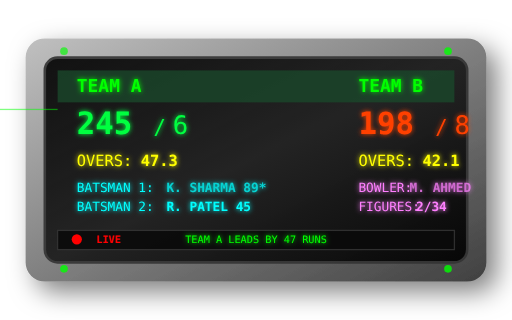
t = 0.00 s
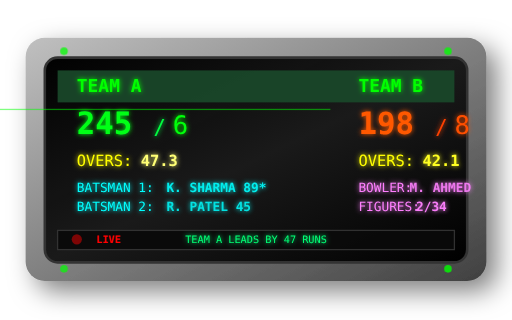
t = 1.38 s
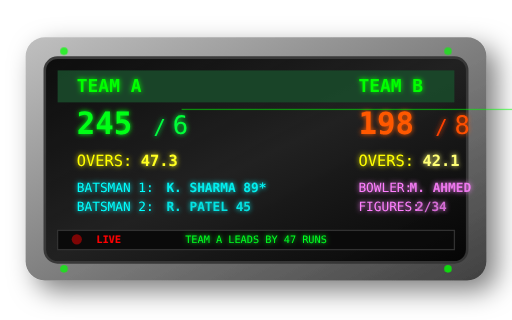
t = 2.63 s
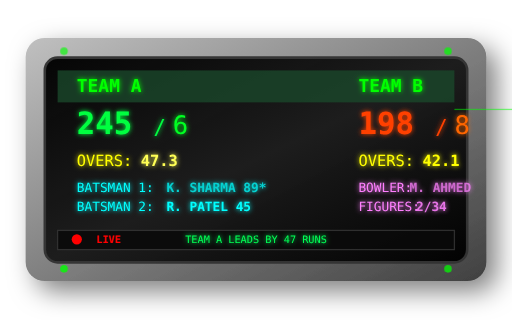
t = 4.00 s
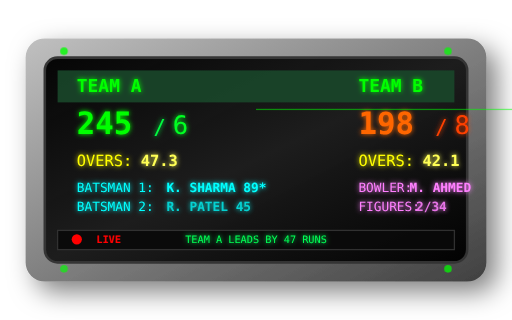
t = 5.00 s
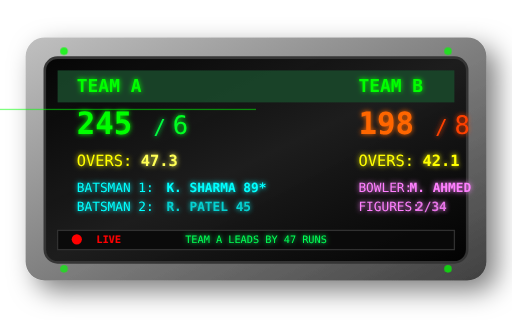
t = 7.00 s

The animated SVG that drew these frames (rendered in a browser with its animation timeline set to each time). Animation: 21 SMIL elements (animate=19,animateTransform=2); one cycle of 8.00 s, repeats indefinitely.

<svg width="400" height="250" viewBox="0 0 400 250" xmlns="http://www.w3.org/2000/svg">
  <defs>
    <linearGradient id="boardGradient" x1="0%" y1="0%" x2="100%" y2="100%">
      <stop offset="0%" stop-color="#1a1a1a"/>
      <stop offset="50%" stop-color="#2d2d2d"/>
      <stop offset="100%" stop-color="#0f0f0f"/>
    </linearGradient>
    <linearGradient id="screenGradient" x1="0%" y1="0%" x2="100%" y2="100%">
      <stop offset="0%" stop-color="#000000"/>
      <stop offset="50%" stop-color="#1a1a1a"/>
      <stop offset="100%" stop-color="#000000"/>
    </linearGradient>
    <linearGradient id="frameGradient" x1="0%" y1="0%" x2="100%" y2="100%">
      <stop offset="0%" stop-color="#C0C0C0"/>
      <stop offset="50%" stop-color="#808080"/>
      <stop offset="100%" stop-color="#404040"/>
    </linearGradient>
    <filter id="boardShadow" x="-20%" y="-20%" width="140%" height="140%">
      <feDropShadow dx="8" dy="8" stdDeviation="10" flood-color="rgba(0,0,0,0.5)"/>
    </filter>
    <filter id="glow" x="-50%" y="-50%" width="200%" height="200%">
      <feGaussianBlur stdDeviation="2" result="coloredBlur"/>
      <feMerge>
        <feMergeNode in="coloredBlur"/>
        <feMergeNode in="SourceGraphic"/>
      </feMerge>
    </filter>
  </defs>
  
  <!-- Scoreboard Frame -->
  <rect x="20" y="30" width="360" height="190" rx="15" fill="url(#frameGradient)" filter="url(#boardShadow)">
    <animateTransform
      attributeName="transform"
      type="translate"
      values="0 0;0 -1;0 0"
      dur="5s"
      repeatCount="indefinite"/>
  </rect>
  
  <!-- Main Screen -->
  <rect x="35" y="45" width="330" height="160" rx="10" fill="url(#screenGradient)" stroke="#333" stroke-width="2">
    <animate
      attributeName="opacity"
      values="0.9;1;0.9"
      dur="3s"
      repeatCount="indefinite"/>
  </rect>
  
  <!-- Team Names Header -->
  <rect x="45" y="55" width="310" height="25" fill="#1a472a" opacity="0.8">
    <animate
      attributeName="opacity"
      values="0.8;1;0.8"
      dur="4s"
      repeatCount="indefinite"/>
  </rect>
  
  <!-- Team 1 Section -->
  <text x="60" y="72" fill="#00ff00" font-family="monospace" font-size="14" font-weight="bold" filter="url(#glow)">TEAM A</text>
  
  <!-- Team 2 Section -->
  <text x="280" y="72" fill="#00ff00" font-family="monospace" font-size="14" font-weight="bold" filter="url(#glow)">TEAM B</text>
  
  <!-- Score Display Team A -->
  <g>
    <text x="60" y="105" fill="#00ff41" font-family="monospace" font-size="24" font-weight="bold" filter="url(#glow)">
      <animate
        attributeName="fill"
        values="#00ff41;#00ff00;#00ff41"
        dur="2s"
        repeatCount="indefinite"/>
      245
    </text>
    <text x="120" y="105" fill="#00ff41" font-family="monospace" font-size="16" filter="url(#glow)">/</text>
    <text x="135" y="105" fill="#00ff41" font-family="monospace" font-size="20" filter="url(#glow)">
      <animate
        attributeName="fill"
        values="#00ff41;#00ff00;#00ff41"
        dur="2s"
        begin="0.5s"
        repeatCount="indefinite"/>
      6
    </text>
  </g>
  
  <!-- Score Display Team B -->
  <g>
    <text x="280" y="105" fill="#ff4100" font-family="monospace" font-size="24" font-weight="bold" filter="url(#glow)">
      <animate
        attributeName="fill"
        values="#ff4100;#ff6600;#ff4100"
        dur="2s"
        repeatCount="indefinite"/>
      198
    </text>
    <text x="340" y="105" fill="#ff4100" font-family="monospace" font-size="16" filter="url(#glow)">/</text>
    <text x="355" y="105" fill="#ff4100" font-family="monospace" font-size="20" filter="url(#glow)">
      <animate
        attributeName="fill"
        values="#ff4100;#ff6600;#ff4100"
        dur="2s"
        begin="1s"
        repeatCount="indefinite"/>
      8
    </text>
  </g>
  
  <!-- Overs Display -->
  <text x="60" y="130" fill="#ffff00" font-family="monospace" font-size="12" filter="url(#glow)">OVERS: </text>
  <text x="110" y="130" fill="#ffff00" font-family="monospace" font-size="12" font-weight="bold" filter="url(#glow)">
    <animate
      attributeName="fill"
      values="#ffff00;#ffff80;#ffff00"
      dur="3s"
      repeatCount="indefinite"/>
    47.3
  </text>
  
  <text x="280" y="130" fill="#ffff00" font-family="monospace" font-size="12" filter="url(#glow)">OVERS: </text>
  <text x="330" y="130" fill="#ffff00" font-family="monospace" font-size="12" font-weight="bold" filter="url(#glow)">
    <animate
      attributeName="fill"
      values="#ffff00;#ffff80;#ffff00"
      dur="3s"
      begin="1s"
      repeatCount="indefinite"/>
    42.1
  </text>
  
  <!-- Current Batsmen -->
  <text x="60" y="150" fill="#00ffff" font-family="monospace" font-size="10" filter="url(#glow)">BATSMAN 1: </text>
  <text x="130" y="150" fill="#00ffff" font-family="monospace" font-size="10" font-weight="bold" filter="url(#glow)">
    <animate
      attributeName="opacity"
      values="0.8;1;0.8"
      dur="2s"
      repeatCount="indefinite"/>
    K. SHARMA 89*
  </text>
  
  <text x="60" y="165" fill="#00ffff" font-family="monospace" font-size="10" filter="url(#glow)">BATSMAN 2: </text>
  <text x="130" y="165" fill="#00ffff" font-family="monospace" font-size="10" font-weight="bold" filter="url(#glow)">
    <animate
      attributeName="opacity"
      values="0.8;1;0.8"
      dur="2s"
      begin="1s"
      repeatCount="indefinite"/>
    R. PATEL 45
  </text>
  
  <!-- Bowling Stats -->
  <text x="280" y="150" fill="#ff80ff" font-family="monospace" font-size="10" filter="url(#glow)">BOWLER: </text>
  <text x="320" y="150" fill="#ff80ff" font-family="monospace" font-size="10" font-weight="bold" filter="url(#glow)">
    <animate
      attributeName="opacity"
      values="0.8;1;0.8"
      dur="2s"
      repeatCount="indefinite"/>
    M. AHMED
  </text>
  
  <text x="280" y="165" fill="#ff80ff" font-family="monospace" font-size="10" filter="url(#glow)">FIGURES: </text>
  <text x="325" y="165" fill="#ff80ff" font-family="monospace" font-size="10" font-weight="bold" filter="url(#glow)">
    <animate
      attributeName="opacity"
      values="0.8;1;0.8"
      dur="2s"
      begin="0.5s"
      repeatCount="indefinite"/>
    2/34
  </text>
  
  <!-- Status Bar -->
  <rect x="45" y="180" width="310" height="15" fill="#0a0a0a" stroke="#333" stroke-width="1">
    <animate
      attributeName="opacity"
      values="0.9;1;0.9"
      dur="4s"
      repeatCount="indefinite"/>
  </rect>
  
  <!-- Live Indicator -->
  <circle cx="60" cy="187" r="4" fill="#ff0000">
    <animate
      attributeName="opacity"
      values="1;0.3;1"
      dur="1s"
      repeatCount="indefinite"/>
  </circle>
  <text x="75" y="190" fill="#ff0000" font-family="monospace" font-size="8" font-weight="bold">LIVE</text>
  
  <!-- Match Status -->
  <text x="200" y="190" fill="#00ff00" font-family="monospace" font-size="8" text-anchor="middle" filter="url(#glow)">
    <animate
      attributeName="fill"
      values="#00ff00;#00ff80;#00ff00"
      dur="3s"
      repeatCount="indefinite"/>
    TEAM A LEADS BY 47 RUNS
  </text>
  
  <!-- Corner LEDs -->
  <g fill="#00ff00" opacity="0.8">
    <circle cx="50" cy="40" r="3">
      <animate
        attributeName="opacity"
        values="0.8;1;0.8"
        dur="2s"
        repeatCount="indefinite"/>
    </circle>
    <circle cx="350" cy="40" r="3">
      <animate
        attributeName="opacity"
        values="0.8;1;0.8"
        dur="2s"
        begin="0.5s"
        repeatCount="indefinite"/>
    </circle>
    <circle cx="50" cy="210" r="3">
      <animate
        attributeName="opacity"
        values="0.8;1;0.8"
        dur="2s"
        begin="1s"
        repeatCount="indefinite"/>
    </circle>
    <circle cx="350" cy="210" r="3">
      <animate
        attributeName="opacity"
        values="0.8;1;0.8"
        dur="2s"
        begin="1.5s"
        repeatCount="indefinite"/>
    </circle>
  </g>
  
  <!-- Scrolling Text Effect -->
  <rect x="45" y="85" width="310" height="1" fill="#00ff00" opacity="0.5">
    <animateTransform
      attributeName="transform"
      type="translate"
      values="-310 0;310 0;-310 0"
      dur="8s"
      repeatCount="indefinite"/>
  </rect>
</svg>